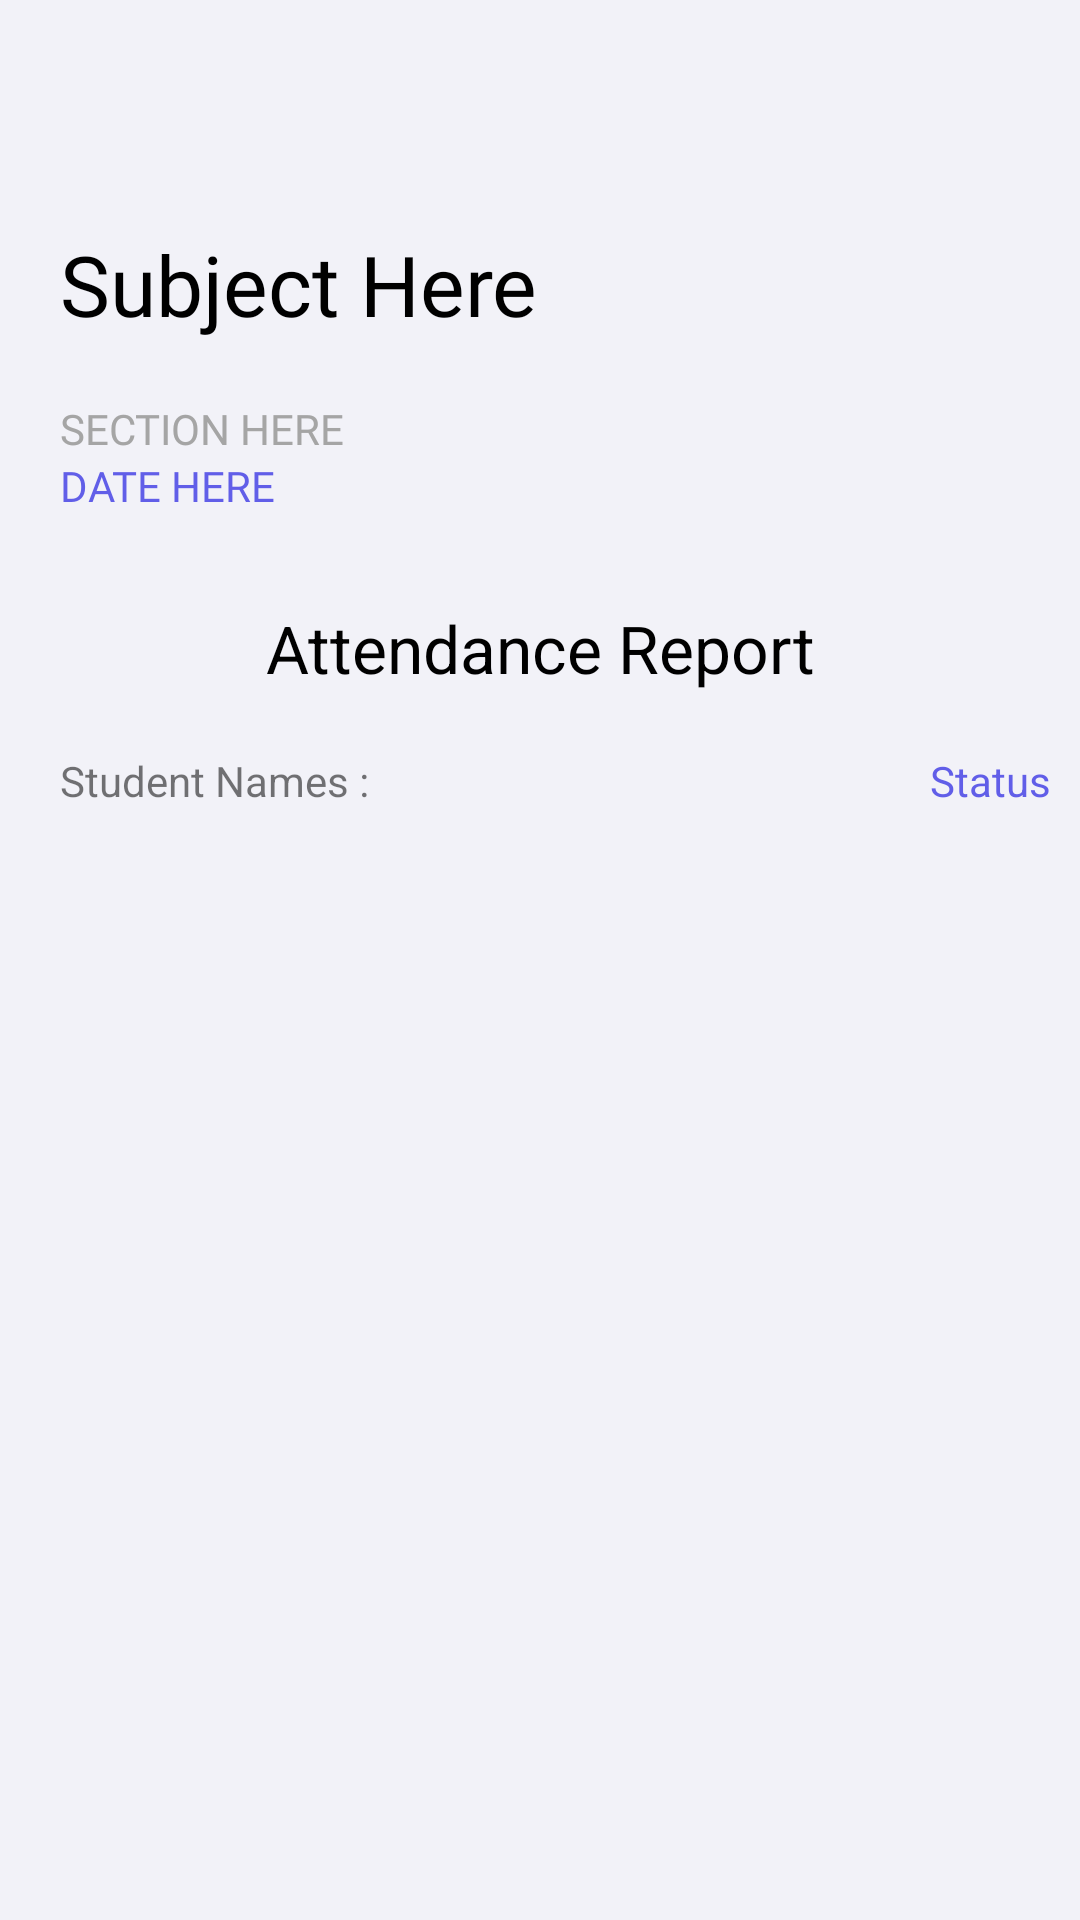

Produce the Android XML layout that renders to this screen, including the resource entries it uses.
<!-- AndroidManifest.xml: application theme Theme.Project2 -->
<!-- res/layout/activity_reports_attendance.xml -->
<?xml version="1.0" encoding="utf-8"?>
<LinearLayout xmlns:android="http://schemas.android.com/apk/res/android"
    xmlns:app="http://schemas.android.com/apk/res-auto"
    xmlns:tools="http://schemas.android.com/tools"
    android:layout_width="match_parent"
    android:layout_height="match_parent"
    android:orientation="vertical"
    android:background="#F2F2F8"
    tools:context=".ReportsAttendanceActivity">


    <com.google.android.material.appbar.AppBarLayout
        android:layout_width="match_parent"
        android:layout_height="wrap_content"
        android:id="@+id/appBarReportAttendance"
        app:elevation="0dp">

        <androidx.appcompat.widget.Toolbar
            android:layout_width="match_parent"
            android:layout_height="wrap_content"
            android:background="#F2F2F8"
            app:title=" "
            android:id="@+id/toolbarReportAttendance" />

    </com.google.android.material.appbar.AppBarLayout>



    <TextView
        android:id="@+id/txtRA_title"
        android:layout_width="wrap_content"
        android:layout_height="wrap_content"
        android:layout_below="@+id/appBarSub"
        android:layout_marginStart="20dp"
        android:layout_marginTop="20dp"
        android:layout_marginEnd="20dp"
        android:layout_marginBottom="20dp"
        android:text="Subject Here"
        android:fontFamily="@font/bold"
        android:textColor="@color/black"
        android:textSize="28dp" />




    <TextView
        android:id="@+id/txtRA_desc"
        android:layout_width="wrap_content"
        android:layout_height="wrap_content"
        android:text="Section Here"
        android:textSize="14dp"
        android:textColor="#a5a5a5"
        android:fontFamily="@font/regular"
        android:textAllCaps="true"
        android:layout_marginLeft="20dp" />

    <TextView
        android:id="@+id/txtRA_desc2"
        android:layout_width="wrap_content"
        android:layout_height="wrap_content"
        android:text="Date Here"
        android:textSize="14dp"
        android:textColor="#615ee8"
        android:fontFamily="@font/regular"
        android:textAllCaps="true"
        android:layout_marginLeft="20dp" />

    <TextView
        android:layout_width="match_parent"
        android:layout_height="wrap_content"
        android:layout_below="@+id/appBarSub"
        android:layout_marginStart="20dp"
        android:layout_marginTop="30dp"
        android:layout_marginEnd="20dp"
        android:layout_marginBottom="20dp"
        android:gravity="center"
        android:textColor="@color/black"
        android:text="Attendance Report"
        android:textSize="22dp" />

    <LinearLayout
        android:layout_width="match_parent"
        android:layout_height="wrap_content"
        android:orientation="horizontal" >

        <TextView
            android:layout_width="270dp"
            android:layout_height="wrap_content"
            android:text="Student Names : "
            android:layout_marginLeft="20dp" />

        <TextView
            android:layout_width="wrap_content"
            android:layout_height="wrap_content"
            android:text="Status"
            android:textColor="#615ee8"
            android:layout_marginLeft="20dp" />

    </LinearLayout>


    <androidx.recyclerview.widget.RecyclerView
        android:layout_width="match_parent"
        android:layout_height="wrap_content"
        android:layout_marginTop="20dp"
        android:layout_marginRight="20dp"
        android:layout_marginLeft="20dp"
        android:id="@+id/vRV_ReportAttendance" />

</LinearLayout>
<!-- resources referenced by this layout -->
<resources>
  <color name="black">#FF000000</color>
  <style name="Theme.Project2" parent="Theme.MaterialComponents.DayNight.NoActionBar">
          
          <item name="colorPrimary">@color/purple_500</item>
          <item name="colorPrimaryVariant">@color/purple_700</item>
          <item name="colorOnPrimary">@color/white</item>
          
          <item name="colorSecondary">@color/teal_200</item>
          <item name="colorSecondaryVariant">@color/teal_700</item>
          <item name="colorOnSecondary">@color/black</item>
          
          <item name="android:statusBarColor">?attr/colorPrimaryVariant</item>
          
      </style>
  <color name="purple_500">#FF6200EE</color>
  <color name="purple_700">#FF3700B3</color>
  <color name="white">#FFFFFFFF</color>
  <color name="teal_200">#A495FF</color>
  <color name="teal_700">#FF018786</color>
</resources>
